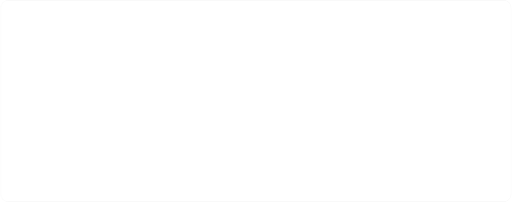
t = 0.00 s
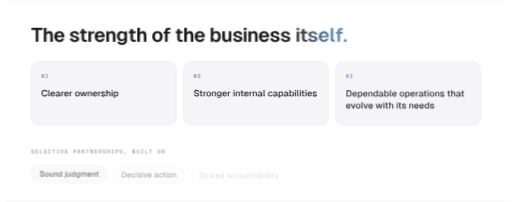
t = 1.30 s
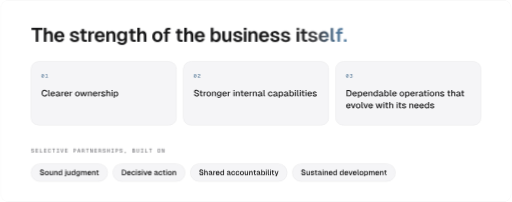
t = 3.30 s
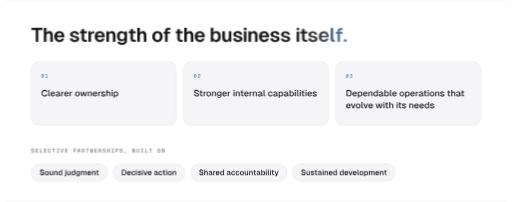
t = 4.50 s
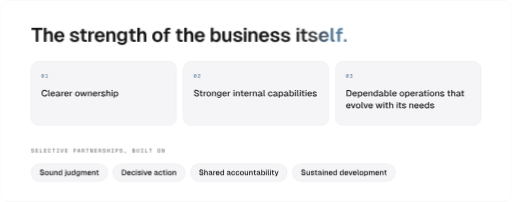
t = 6.30 s
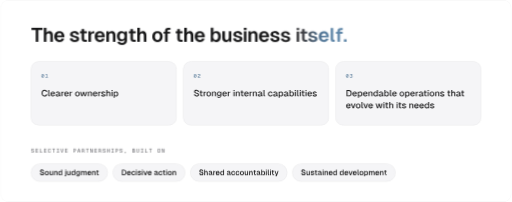
t = 7.88 s

The animated SVG that drew these frames (rendered in a browser with its animation timeline set to each time). Animation: 1 SMIL element (animateTransform=1), 3 CSS @keyframes rules; one cycle of 9.30 s, repeats indefinitely.

<svg xmlns="http://www.w3.org/2000/svg" width="1200" height="474" viewBox="0 0 1200 474" role="img" aria-label="Progress is measured by the strength of the business itself: clearer ownership, stronger internal capabilities, dependable operations that evolve with its needs. M1D0 is selective in its partnerships, working with businesses that value sound judgment, decisive action, shared accountability, sustained development."><title>Progress is measured by the strength of the business itself: clearer ownership, stronger internal capabilities, dependable operations that evolve with its needs. M1D0 is selective in its partnerships, working with businesses that value sound judgment, decisive action, shared accountability, sustained development.</title><style>
.fadein { animation: fadein .9s ease both; } .draw { stroke-dasharray: var(--len); stroke-dashoffset: var(--len); animation: draw 1.8s cubic-bezier(.6,0,.2,1) .3s forwards; }
.breathe { animation: breathe 8s ease-in-out infinite; }
@keyframes fadein { from { opacity: 0; transform: translateY(8px); } to { opacity: 1; transform: none; } }
@keyframes draw { to { stroke-dashoffset: 0; } } @keyframes breathe { 0%,100% { opacity: .7; } 50% { opacity: 1; } }
@media (prefers-reduced-motion: reduce) { .fadein,.breathe { animation: none; } .draw { animation: none; stroke-dashoffset: 0; } }
</style><defs><radialGradient id="op10gl" cx=".5" cy="1" r=".75"><stop offset="0" stop-color="#779DBD" stop-opacity="0.1"/><stop offset="1" stop-color="#779DBD" stop-opacity="0"/></radialGradient><path id="qsans600T" d="M588 710H26V595H241V0H373V595H588Z"/><path id="qsans600h" d="M70 710V0H200V296C200 384 240 433 311 433C379 433 402 384 402 296V0H531V341C531 456 469 542 353 542C290 542 232 519 200 462V710Z"/><path id="qsans600e" d="M42 265C42 97 146 -12 304 -12C419 -12 515 51 546 153L414 163C395 117 352 90 304 90C229 90 183 142 177 230H554L553 262C551 450 440 542 304 542C146 542 42 433 42 265ZM179 316C189 393 234 440 304 440C360 440 410 406 420 316Z"/><path id="qsans600s" d="M382 361 513 367C496 475 407 543 282 543C141 543 54 479 54 375C54 275 143 242 273 216C327 204 385 196 386 145C386 102 333 86 291 86C224 86 183 120 173 175L42 168C50 56 148 -12 293 -12C417 -12 519 37 519 142C519 244 438 282 294 306C242 315 189 334 188 377C187 419 226 445 275 445C325 445 373 413 382 361Z"/><path id="qsans600t" d="M128 650V530H45V430H128V163C128 55 187 0 296 0H398V101H318C278 101 258 122 258 163V430H398V530H258V650Z"/><path id="qsans600r" d="M70 530V0H200V302C200 387 235 429 320 429H371V530H321C253 530 214 496 194 427L191 530Z"/><path id="qsans600n" d="M70 530V0H200V300C200 388 240 437 311 437C379 437 402 388 402 300V0H531V341C531 460 467 542 350 542C279 542 219 514 190 444L187 530Z"/><path id="qsans600g" d="M273 26C339 26 397 58 423 110V43C423 -28 377 -65 299 -65C245 -65 206 -41 189 -2L56 -11C85 -102 177 -162 298 -162C448 -162 553 -81 553 60V530H426V449C399 507 341 542 272 542C135 542 42 436 42 279C42 128 135 26 273 26ZM175 280C175 378 223 439 301 439C379 439 428 378 427 280C426 183 378 122 301 122C225 122 175 183 175 280Z"/><path id="qsans600o" d="M304 -12C462 -12 566 97 566 265C566 433 462 542 304 542C146 542 42 433 42 265C42 97 146 -12 304 -12ZM175 265C175 374 222 437 304 437C386 437 433 374 433 265C433 156 386 93 304 93C222 93 175 156 175 265Z"/><path id="qsans600f" d="M126 543V515H50V415H126V0H255V415H388V515H255V543C255 584 278 609 312 609H396V710H296C179 710 126 650 126 543Z"/><path id="qsans600b" d="M70 710V0H193L196 75C225 21 286 -12 358 -12C496 -12 582 95 582 265C582 435 496 542 358 542C290 542 230 511 200 459V710ZM191 265C191 373 242 441 320 441C399 441 449 373 449 265C449 160 398 92 320 92C241 92 191 160 191 265Z"/><path id="qsans600u" d="M527 0V530H397V231C397 142 357 93 289 93C223 93 200 142 200 231V530H70V189C70 70 134 -12 249 -12C318 -12 377 15 406 85L408 0Z"/><path id="qsans600i" d="M70 530V0H200V530ZM68 604H202V710H68Z"/><path id="qgmono500zero" d="M124 106 396 609 476 604 204 101ZM300 -16Q222 -16 165.0 29.0Q108 74 78.0 157.0Q48 240 48 354Q48 469 78.0 552.0Q108 635 165.0 680.5Q222 726 300 726Q379 726 435.5 680.5Q492 635 522.0 552.0Q552 469 552 354Q552 240 522.0 157.0Q492 74 435.5 29.0Q379 -16 300 -16ZM300 82Q345 82 376.5 114.5Q408 147 425.5 208.0Q443 269 443 354Q443 441 425.5 502.0Q408 563 376.5 595.5Q345 628 300 628Q256 628 224.0 595.5Q192 563 174.5 502.0Q157 441 157 354Q157 269 174.5 208.0Q192 147 224.0 114.5Q256 82 300 82Z"/><path id="qgmono500one" d="M273 0V506H91V595H181Q220 595 244.0 606.5Q268 618 279.0 643.0Q290 668 290 710H378V0ZM56 0V99H544V0Z"/><path id="qsans500C" d="M669 241 553 247C534 143 470 84 374 84C225 84 160 208 160 354C160 501 224 626 374 626C465 626 528 572 549 477L664 483C633 631 530 726 375 726C168 726 46 562 46 354C46 147 168 -16 375 -16C541 -16 642 85 669 241Z"/><path id="qsans500l" d="M75 710V119C75 46 123 0 194 0H261V88H218C194 88 183 100 183 123V710Z"/><path id="qsans500e" d="M44 265C44 96 144 -12 297 -12C405 -12 498 51 530 152L418 160C396 110 349 80 297 80C214 80 164 137 158 234H537V269C531 458 423 542 297 542C144 542 44 434 44 265ZM159 315C171 400 220 450 297 450C356 450 411 415 424 315Z"/><path id="qsans500a" d="M53 371 164 364C179 423 219 454 280 454C357 454 395 414 396 329L245 300C123 276 44 245 44 139C44 45 129 -12 235 -12C323 -12 382 31 405 81C410 7 476 -1 524 0H558V85H536C515 85 504 94 504 120V317C504 462 425 542 280 542C158 542 74 478 53 371ZM156 141C156 208 214 214 286 227L398 247V242C398 128 337 71 258 71C189 71 156 103 156 141Z"/><path id="qsans500r" d="M75 530V0H183V309C183 397 219 442 302 442H353V530H303C235 530 195 499 177 432L174 530Z"/><path id="qsans500o" d="M297 -12C450 -12 550 96 550 265C550 434 450 542 297 542C144 542 44 434 44 265C44 96 144 -12 297 -12ZM156 265C156 380 207 449 297 449C387 449 438 380 438 265C438 150 387 81 297 81C207 81 156 150 156 265Z"/><path id="qsans500w" d="M466 530H364L247 122L131 530H22L184 0H304L415 377L526 0H646L808 530H699L583 122Z"/><path id="qsans500n" d="M75 530V0H183V308C183 401 231 451 308 451C381 451 409 401 409 308V0H517V341C517 457 456 542 336 542C264 542 203 511 175 439L172 530Z"/><path id="qsans500s" d="M383 363 494 369C476 475 388 542 273 542C141 542 57 479 57 375C57 273 154 243 266 219C323 206 390 200 390 143C390 94 330 78 284 78C211 78 165 115 155 174L44 167C52 56 149 -12 285 -12C397 -12 502 34 502 138C502 242 417 278 285 302C231 312 170 331 169 379C168 425 211 452 265 452C319 452 372 419 383 363Z"/><path id="qsans500h" d="M75 710V0H183V303C183 396 231 446 308 446C381 446 409 396 409 303V0H517V341C517 454 457 542 338 542C274 542 214 518 183 459V710Z"/><path id="qsans500i" d="M75 530V0H183V530ZM73 608H185V710H73Z"/><path id="qsans500p" d="M75 -150H183V72C213 17 267 -12 339 -12C495 -12 567 116 567 265C567 414 495 542 339 542C263 542 207 510 178 451L175 530H75ZM173 265C173 359 215 449 313 449C412 449 454 360 454 265C454 170 413 81 313 81C215 81 173 171 173 265Z"/><path id="qgmono500two" d="M48 0Q48 79 71.0 141.0Q94 203 152.5 257.5Q211 312 315 367Q360 390 388.0 411.0Q416 432 429.0 456.0Q442 480 442 514Q442 549 428.0 574.0Q414 599 386.0 613.5Q358 628 316 628Q248 628 209.5 592.0Q171 556 161 489L52 496Q63 601 131.0 663.5Q199 726 316 726Q392 726 444.5 700.0Q497 674 524.0 627.0Q551 580 551 518Q551 463 533.0 423.0Q515 383 473.0 349.0Q431 315 358 276Q297 243 256.5 211.5Q216 180 195.5 151.5Q175 123 173 99H552V0Z"/><path id="qsans500S" d="M169 236 56 229C68 83 184 -12 346 -12C482 -12 603 59 603 192C603 302 500 368 362 403C279 425 185 447 184 525C183 587 238 626 313 626C403 626 465 572 477 489L589 495C574 630 470 726 315 726C171 726 71 649 71 526C71 411 174 352 302 321C433 288 489 249 490 184C490 120 435 88 352 88C248 88 186 147 169 236Z"/><path id="qsans500t" d="M130 650V530H50V442H130V153C130 53 186 0 289 0H378V88H299C259 88 238 110 238 153V442H379V530H238V650Z"/><path id="qsans500g" d="M277 27C343 27 402 61 427 114V37C427 -35 377 -72 291 -72C231 -72 189 -46 170 -2L59 -9C86 -102 174 -162 290 -162C435 -162 535 -84 535 56V530H431V448C406 507 347 542 276 542C139 542 44 436 44 282C44 131 140 27 277 27ZM156 283C156 385 209 449 294 449C379 449 432 385 430 283C429 180 376 116 294 116C209 116 156 180 156 283Z"/><path id="qsans500c" d="M419 344 531 350C517 469 415 542 297 542C144 542 44 434 44 265C44 96 144 -12 297 -12C419 -12 519 65 535 189L422 195C411 122 360 81 297 81C207 81 156 150 156 265C156 380 207 449 297 449C357 449 409 410 419 344Z"/><path id="qsans500b" d="M75 710V0H175L178 75C208 21 270 -12 343 -12C481 -12 567 95 567 265C567 435 481 542 343 542C273 542 213 511 183 460V710ZM175 265C175 380 229 452 315 452C401 452 456 380 456 265C456 152 400 81 315 81C229 81 175 152 175 265Z"/><path id="qgmono500three" d="M294 -16Q177 -16 115.0 40.0Q53 96 48 187L155 194Q161 133 199.5 107.5Q238 82 295 82Q334 82 368.0 94.0Q402 106 422.5 132.0Q443 158 443 202Q443 245 424.5 273.0Q406 301 372.5 314.5Q339 328 296 328H241V422H296Q330 422 358.0 432.0Q386 442 402.5 465.0Q419 488 419 524Q419 576 387.5 602.0Q356 628 298 628Q238 628 207.5 603.0Q177 578 170 534L62 541Q73 624 133.5 675.0Q194 726 299 726Q369 726 420.5 702.5Q472 679 500.0 636.0Q528 593 528 533Q528 467 486.5 426.5Q445 386 366 371V390Q452 380 502.0 328.5Q552 277 552 199Q552 131 519.5 83.0Q487 35 428.5 9.5Q370 -16 294 -16Z"/><path id="qsans500D" d="M314 710H86V0H320C540 0 662 127 662 354C662 582 537 710 314 710ZM196 100V610H314C472 610 549 526 549 354C549 184 472 100 314 100Z"/><path id="qsans500d" d="M536 710H428V460C398 511 338 542 268 542C130 542 44 435 44 265C44 95 130 -12 268 -12C341 -12 403 21 433 75L436 0H536ZM155 265C155 380 210 452 296 452C382 452 436 380 436 265C436 152 382 81 296 81C211 81 155 152 155 265Z"/><path id="qsans500v" d="M540 530H427L281 110L135 530H22L216 0H346Z"/><path id="qgmono500S" d="M309 -16Q232 -16 174.5 15.0Q117 46 83.0 101.5Q49 157 43 231L151 238Q158 187 179.0 152.0Q200 117 234.0 99.5Q268 82 313 82Q357 82 387.0 93.5Q417 105 433.0 127.0Q449 149 449 181Q449 213 434.0 236.0Q419 259 380.0 278.5Q341 298 266 319Q193 339 147.0 364.5Q101 390 80.0 427.5Q59 465 59 520Q59 581 87.5 627.5Q116 674 169.5 700.0Q223 726 298 726Q372 726 424.5 697.0Q477 668 507.5 616.5Q538 565 545 496L437 490Q432 531 414.5 562.0Q397 593 367.0 610.5Q337 628 295 628Q236 628 201.5 600.0Q167 572 167 525Q167 495 181.0 474.5Q195 454 230.0 438.5Q265 423 328 405Q413 382 463.0 351.5Q513 321 535.0 280.0Q557 239 557 181Q557 123 526.0 78.0Q495 33 439.5 8.5Q384 -16 309 -16Z"/><path id="qgmono500E" d="M88 0V710H524V611H193V404H512V308H193V99H532V0Z"/><path id="qgmono500L" d="M98 0V710H203V40L139 99H542V0Z"/><path id="qgmono500C" d="M303 -16Q217 -16 157.5 29.0Q98 74 67.0 157.0Q36 240 36 354Q36 469 67.0 552.0Q98 635 157.5 680.5Q217 726 303 726Q400 726 466.5 662.0Q533 598 554 483L444 477Q429 551 391.5 589.5Q354 628 303 628Q251 628 216.0 596.0Q181 564 163.0 503.0Q145 442 145 354Q145 267 163.0 206.5Q181 146 216.0 114.0Q251 82 303 82Q358 82 397.0 124.0Q436 166 449 247L558 242Q540 120 473.0 52.0Q406 -16 303 -16Z"/><path id="qgmono500T" d="M248 0V611H40V710H560V611H352V0Z"/><path id="qgmono500I" d="M78 0V99H248V611H78V710H522V611H352V99H522V0Z"/><path id="qgmono500V" d="M238 0 27 710H138L316 85H284L462 710H573L362 0Z"/><path id="qgmono500P" d="M86 0V710H306Q380 710 435.5 683.0Q491 656 521.5 606.5Q552 557 552 489Q552 421 521.5 371.5Q491 322 435.5 295.5Q380 269 306 269H191V0ZM191 368H295Q371 368 407.0 399.0Q443 430 443 489Q443 549 407.0 580.0Q371 611 295 611H191Z"/><path id="qgmono500A" d="M24 0 232 710H368L576 0H467L300 601L133 0ZM140 185 172 282H428L460 185Z"/><path id="qgmono500R" d="M67 0V710H288Q401 710 465.5 653.0Q530 596 530 498Q530 447 507.5 408.0Q485 369 448.5 347.0Q412 325 371 322L367 334Q441 331 477.5 300.5Q514 270 520 202L538 0H433L417 182Q414 217 402.0 238.0Q390 259 365.0 268.0Q340 277 296 277H172V0ZM172 375H286Q352 375 387.0 406.0Q422 437 422 493Q422 550 387.0 580.5Q352 611 286 611H172Z"/><path id="qgmono500N" d="M68 0V710H196L447 107L429 103V710H532V0H404L153 603L171 608V0Z"/><path id="qgmono500H" d="M56 0V710H161V368L114 406H486L439 368V710H544V0H439V346L486 308H114L161 346V0Z"/><path id="qgmono500comma" d="M236 -162 292 0H234V132H366V11L304 -162Z"/><path id="qgmono500B" d="M83 0V710H289Q406 710 467.0 659.0Q528 608 528 517Q528 473 508.0 438.5Q488 404 449.5 383.5Q411 363 358 362V368Q423 368 467.5 346.5Q512 325 535.0 286.5Q558 248 558 197Q558 103 493.5 51.5Q429 0 313 0ZM188 98H314Q383 98 416.0 125.5Q449 153 449 202Q449 254 414.5 283.0Q380 312 314 312H188ZM188 409H291Q357 409 388.0 435.5Q419 462 419 510Q419 559 388.0 585.5Q357 612 291 612H188Z"/><path id="qgmono500U" d="M300 -16Q186 -16 122.0 54.0Q58 124 58 247V710H163V243Q163 165 198.0 123.5Q233 82 300 82Q367 82 402.0 123.5Q437 165 437 243V710H542V247Q542 124 478.0 54.0Q414 -16 300 -16Z"/><path id="qgmono500O" d="M300 -16Q215 -16 156.5 27.0Q98 70 67.0 153.0Q36 236 36 354Q36 474 67.0 557.0Q98 640 156.5 683.0Q215 726 300 726Q385 726 444.0 683.0Q503 640 533.5 557.0Q564 474 564 354Q564 236 533.5 153.0Q503 70 444.0 27.0Q385 -16 300 -16ZM300 82Q350 82 384.5 112.0Q419 142 437.0 203.0Q455 264 455 354Q455 444 437.0 505.5Q419 567 384.5 597.5Q350 628 300 628Q250 628 215.5 597.5Q181 567 163.0 505.5Q145 444 145 354Q145 264 163.0 203.0Q181 142 215.5 112.0Q250 82 300 82Z"/><path id="qsans500u" d="M511 0V530H404V222C404 129 356 79 281 79C210 79 183 129 183 222V530H75V189C75 73 136 -12 253 -12C321 -12 382 17 410 85L411 0Z"/><path id="qsans500j" d="M209 7V530H102V7C102 -35 79 -62 44 -62H-4V-150H61C160 -150 209 -91 209 7ZM99 608H211V710H99Z"/><path id="qsans500m" d="M75 530V0H183V308C183 399 225 451 299 451C358 451 392 400 392 308V0H494V308C494 400 535 451 610 451C670 451 703 401 703 308V0H810V341C810 470 746 542 639 542C559 542 504 504 480 432C457 502 402 542 326 542C255 542 201 506 176 444L172 530Z"/><path id="qsans500y" d="M22 530 214 16H247L230 -28C220 -53 205 -63 177 -63H114V-150H193C259 -150 299 -122 321 -62L533 530H425L280 114L131 530Z"/><clipPath id="op10fr"><rect width="1200" height="474" rx="18"/></clipPath><linearGradient id="op10g1" gradientUnits="userSpaceOnUse" x1="692.2" y1="0" x2="814.8" y2="0" spreadMethod="pad"><stop offset="0" stop-color="#161617"/><stop offset="0.42" stop-color="#3C3C40"/><stop offset="0.78" stop-color="#4E7394"/><stop offset="1" stop-color="#5E86A8"/><animateTransform attributeName="gradientTransform" type="translate" values="-39 0;7 0;-39 0" dur="9s" repeatCount="indefinite" calcMode="spline" keyTimes="0;.5;1" keySplines=".45 0 .55 1;.45 0 .55 1"/></linearGradient></defs><g clip-path="url(#op10fr)"><rect width="1200" height="474" fill="#FFFFFF"/><g transform="translate(0 -52)"><g class="fadein" style="animation-delay:0.20s"><g  fill="#161617" transform="scale(0.046 -0.046)"><use href="#qsans600T" x="1565" y="-3261"/><use href="#qsans600h" x="2150" y="-3261"/><use href="#qsans600e" x="2716" y="-3261"/><use href="#qsans600s" x="3504" y="-3261"/><use href="#qsans600t" x="4018" y="-3261"/><use href="#qsans600r" x="4427" y="-3261"/><use href="#qsans600e" x="4777" y="-3261"/><use href="#qsans600n" x="5343" y="-3261"/><use href="#qsans600g" x="5909" y="-3261"/><use href="#qsans600t" x="6510" y="-3261"/><use href="#qsans600h" x="6919" y="-3261"/><use href="#qsans600o" x="7713" y="-3261"/><use href="#qsans600f" x="8279" y="-3261"/><use href="#qsans600t" x="8903" y="-3261"/><use href="#qsans600h" x="9313" y="-3261"/><use href="#qsans600e" x="9878" y="-3261"/><use href="#qsans600b" x="10666" y="-3261"/><use href="#qsans600u" x="11258" y="-3261"/><use href="#qsans600s" x="11833" y="-3261"/><use href="#qsans600i" x="12357" y="-3261"/><use href="#qsans600n" x="12591" y="-3261"/><use href="#qsans600e" x="13157" y="-3261"/><use href="#qsans600s" x="13731" y="-3261"/><use href="#qsans600s" x="14271" y="-3261"/></g><path  fill="url(#op10g1)" d="M695.4 125.6V150H701.4V125.6ZM695.3 122.2H701.5V117.3H695.3ZM708.1 120.1V125.6H704.2V130.2H708.1V142.5C708.1 147.5 710.8 150 715.8 150H720.5V145.4H716.8C715 145.4 714 144.4 714 142.5V130.2H720.5V125.6H714V120.1ZM738.1 133.4 744.1 133.1C743.3 128.2 739.2 125 733.5 125C727 125 723 128 723 132.8C723 137.3 727.1 138.9 733.1 140.1C735.6 140.6 738.2 141 738.3 143.3C738.3 145.3 735.8 146 733.9 146C730.8 146 728.9 144.5 728.5 141.9L722.5 142.3C722.8 147.4 727.3 150.6 734 150.6C739.7 150.6 744.4 148.3 744.4 143.5C744.4 138.8 740.7 137 734 135.9C731.7 135.5 729.2 134.6 729.2 132.7C729.1 130.7 730.9 129.5 733.2 129.5C735.5 129.5 737.7 131 738.1 133.4ZM747.4 137.8C747.4 145.5 752.2 150.6 759.4 150.6C764.7 150.6 769.1 147.7 770.6 143L764.5 142.5C763.6 144.6 761.6 145.9 759.4 145.9C756 145.9 753.9 143.5 753.6 139.4H770.9L770.9 137.9C770.8 129.3 765.7 125.1 759.4 125.1C752.2 125.1 747.4 130.1 747.4 137.8ZM753.7 135.5C754.1 131.9 756.2 129.8 759.4 129.8C762 129.8 764.3 131.3 764.8 135.5ZM775.2 117.3V143.9C775.2 147.7 777.7 150 781.3 150H784.7V145.4H782.9C781.7 145.4 781.2 144.8 781.2 143.6V117.3ZM791.2 125V126.3H787.7V130.9H791.2V150H797.2V130.9H803.3V126.3H797.2V125C797.2 123.1 798.2 122 799.8 122H803.6V117.3H799C793.7 117.3 791.2 120.1 791.2 125ZM806.3 143.7V150H812.9V143.7Z"/></g><g class="fadein" style="animation-delay:0.40s"><rect x="72.0" y="196.0" width="341.3" height="150.0" rx="18" fill="#F5F5F7" fill-opacity="1" stroke="#000000" stroke-opacity="0.09"/><g  fill="#4E7394" transform="scale(0.012 -0.012)"><use href="#qgmono500zero" x="8000" y="-19500"/><use href="#qgmono500one" x="8760" y="-19500"/></g><g  fill="#161617" transform="scale(0.021 -0.021)"><use href="#qsans500C" x="4571" y="-13238"/><use href="#qsans500l" x="5282" y="-13238"/><use href="#qsans500e" x="5572" y="-13238"/><use href="#qsans500a" x="6160" y="-13238"/><use href="#qsans500r" x="6743" y="-13238"/><use href="#qsans500e" x="7101" y="-13238"/><use href="#qsans500r" x="7677" y="-13238"/><use href="#qsans500o" x="8318" y="-13238"/><use href="#qsans500w" x="8886" y="-13238"/><use href="#qsans500n" x="9716" y="-13238"/><use href="#qsans500e" x="10294" y="-13238"/><use href="#qsans500r" x="10870" y="-13238"/><use href="#qsans500s" x="11228" y="-13238"/><use href="#qsans500h" x="11768" y="-13238"/><use href="#qsans500i" x="12360" y="-13238"/><use href="#qsans500p" x="12604" y="-13238"/></g></g><g class="fadein" style="animation-delay:0.55s"><rect x="429.3" y="196.0" width="341.3" height="150.0" rx="18" fill="#F5F5F7" fill-opacity="1" stroke="#000000" stroke-opacity="0.09"/><g  fill="#4E7394" transform="scale(0.012 -0.012)"><use href="#qgmono500zero" x="37778" y="-19500"/><use href="#qgmono500two" x="38538" y="-19500"/></g><g  fill="#161617" transform="scale(0.021 -0.021)"><use href="#qsans500S" x="21587" y="-13238"/><use href="#qsans500t" x="22210" y="-13238"/><use href="#qsans500r" x="22624" y="-13238"/><use href="#qsans500o" x="22982" y="-13238"/><use href="#qsans500n" x="23570" y="-13238"/><use href="#qsans500g" x="24148" y="-13238"/><use href="#qsans500e" x="24759" y="-13238"/><use href="#qsans500r" x="25335" y="-13238"/><use href="#qsans500i" x="25976" y="-13238"/><use href="#qsans500n" x="26220" y="-13238"/><use href="#qsans500t" x="26790" y="-13238"/><use href="#qsans500e" x="27190" y="-13238"/><use href="#qsans500r" x="27766" y="-13238"/><use href="#qsans500n" x="28137" y="-13238"/><use href="#qsans500a" x="28729" y="-13238"/><use href="#qsans500l" x="29319" y="-13238"/><use href="#qsans500c" x="29861" y="-13238"/><use href="#qsans500a" x="30436" y="-13238"/><use href="#qsans500p" x="31019" y="-13238"/><use href="#qsans500a" x="31636" y="-13238"/><use href="#qsans500b" x="32226" y="-13238"/><use href="#qsans500i" x="32819" y="-13238"/><use href="#qsans500l" x="33077" y="-13238"/><use href="#qsans500i" x="33376" y="-13238"/><use href="#qsans500t" x="33598" y="-13238"/><use href="#qsans500i" x="34012" y="-13238"/><use href="#qsans500e" x="34269" y="-13238"/><use href="#qsans500s" x="34851" y="-13238"/></g></g><g class="fadein" style="animation-delay:0.70s"><rect x="786.7" y="196.0" width="341.3" height="150.0" rx="18" fill="#F5F5F7" fill-opacity="1" stroke="#000000" stroke-opacity="0.09"/><g  fill="#4E7394" transform="scale(0.012 -0.012)"><use href="#qgmono500zero" x="67556" y="-19500"/><use href="#qgmono500three" x="68316" y="-19500"/></g><g  fill="#161617" transform="scale(0.021 -0.021)"><use href="#qsans500D" x="38603" y="-13238"/><use href="#qsans500e" x="39311" y="-13238"/><use href="#qsans500p" x="39887" y="-13238"/><use href="#qsans500e" x="40498" y="-13238"/><use href="#qsans500n" x="41074" y="-13238"/><use href="#qsans500d" x="41652" y="-13238"/><use href="#qsans500a" x="42263" y="-13238"/><use href="#qsans500b" x="42853" y="-13238"/><use href="#qsans500l" x="43464" y="-13238"/><use href="#qsans500e" x="43754" y="-13238"/><use href="#qsans500o" x="44579" y="-13238"/><use href="#qsans500p" x="45167" y="-13238"/><use href="#qsans500e" x="45778" y="-13238"/><use href="#qsans500r" x="46354" y="-13238"/><use href="#qsans500a" x="46733" y="-13238"/><use href="#qsans500t" x="47276" y="-13238"/><use href="#qsans500i" x="47690" y="-13238"/><use href="#qsans500o" x="47947" y="-13238"/><use href="#qsans500n" x="48535" y="-13238"/><use href="#qsans500s" x="49113" y="-13238"/><use href="#qsans500t" x="49902" y="-13238"/><use href="#qsans500h" x="50316" y="-13238"/><use href="#qsans500a" x="50908" y="-13238"/><use href="#qsans500t" x="51451" y="-13238"/></g><g  fill="#161617" transform="scale(0.021 -0.021)"><use href="#qsans500e" x="38603" y="-14571"/><use href="#qsans500v" x="39159" y="-14571"/><use href="#qsans500o" x="39695" y="-14571"/><use href="#qsans500l" x="40289" y="-14571"/><use href="#qsans500v" x="40559" y="-14571"/><use href="#qsans500e" x="41095" y="-14571"/><use href="#qsans500w" x="41920" y="-14571"/><use href="#qsans500i" x="42750" y="-14571"/><use href="#qsans500t" x="42972" y="-14571"/><use href="#qsans500h" x="43386" y="-14571"/><use href="#qsans500i" x="44221" y="-14571"/><use href="#qsans500t" x="44443" y="-14571"/><use href="#qsans500s" x="44843" y="-14571"/><use href="#qsans500n" x="45632" y="-14571"/><use href="#qsans500e" x="46210" y="-14571"/><use href="#qsans500e" x="46792" y="-14571"/><use href="#qsans500d" x="47374" y="-14571"/><use href="#qsans500s" x="47984" y="-14571"/></g></g><g class="fadein" style="animation-delay:0.90s"><g  fill="#6E6E73" transform="scale(0.013 -0.013)"><use href="#qgmono500S" x="5538" y="-31538"/><use href="#qgmono500E" x="6298" y="-31538"/><use href="#qgmono500L" x="7058" y="-31538"/><use href="#qgmono500E" x="7818" y="-31538"/><use href="#qgmono500C" x="8578" y="-31538"/><use href="#qgmono500T" x="9338" y="-31538"/><use href="#qgmono500I" x="10098" y="-31538"/><use href="#qgmono500V" x="10858" y="-31538"/><use href="#qgmono500E" x="11618" y="-31538"/><use href="#qgmono500P" x="13138" y="-31538"/><use href="#qgmono500A" x="13898" y="-31538"/><use href="#qgmono500R" x="14658" y="-31538"/><use href="#qgmono500T" x="15418" y="-31538"/><use href="#qgmono500N" x="16178" y="-31538"/><use href="#qgmono500E" x="16938" y="-31538"/><use href="#qgmono500R" x="17698" y="-31538"/><use href="#qgmono500S" x="18458" y="-31538"/><use href="#qgmono500H" x="19218" y="-31538"/><use href="#qgmono500I" x="19978" y="-31538"/><use href="#qgmono500P" x="20738" y="-31538"/><use href="#qgmono500S" x="21498" y="-31538"/><use href="#qgmono500comma" x="22258" y="-31538"/><use href="#qgmono500B" x="23778" y="-31538"/><use href="#qgmono500U" x="24538" y="-31538"/><use href="#qgmono500I" x="25298" y="-31538"/><use href="#qgmono500L" x="26058" y="-31538"/><use href="#qgmono500T" x="26818" y="-31538"/><use href="#qgmono500O" x="28338" y="-31538"/><use href="#qgmono500N" x="29098" y="-31538"/></g></g><g class="fadein" style="animation-delay:1.00s"><rect x="72.0" y="436" width="179.8" height="42" rx="21" fill="#F5F5F7" stroke="#000000" stroke-opacity="0.09"/><g  fill="#161617" transform="scale(0.018 -0.018)"><use href="#qsans500S" x="5111" y="-25722"/><use href="#qsans500o" x="5770" y="-25722"/><use href="#qsans500u" x="6353" y="-25722"/><use href="#qsans500n" x="6940" y="-25722"/><use href="#qsans500d" x="7518" y="-25722"/><use href="#qsans500j" x="8372" y="-25722"/><use href="#qsans500u" x="8637" y="-25722"/><use href="#qsans500d" x="9224" y="-25722"/><use href="#qsans500g" x="9834" y="-25722"/><use href="#qsans500m" x="10445" y="-25722"/><use href="#qsans500e" x="11316" y="-25722"/><use href="#qsans500n" x="11892" y="-25722"/><use href="#qsans500t" x="12462" y="-25722"/></g></g><g class="fadein" style="animation-delay:1.10s"><rect x="263.8" y="436" width="169.9" height="42" rx="21" fill="#F5F5F7" stroke="#000000" stroke-opacity="0.09"/><g  fill="#161617" transform="scale(0.018 -0.018)"><use href="#qsans500D" x="15765" y="-25722"/><use href="#qsans500e" x="16473" y="-25722"/><use href="#qsans500c" x="17055" y="-25722"/><use href="#qsans500i" x="17606" y="-25722"/><use href="#qsans500s" x="17863" y="-25722"/><use href="#qsans500i" x="18391" y="-25722"/><use href="#qsans500v" x="18649" y="-25722"/><use href="#qsans500e" x="19185" y="-25722"/><use href="#qsans500a" x="20010" y="-25722"/><use href="#qsans500c" x="20591" y="-25722"/><use href="#qsans500t" x="21131" y="-25722"/><use href="#qsans500i" x="21545" y="-25722"/><use href="#qsans500o" x="21802" y="-25722"/><use href="#qsans500n" x="22390" y="-25722"/></g></g><g class="fadein" style="animation-delay:1.20s"><rect x="445.7" y="436" width="227.4" height="42" rx="21" fill="#F5F5F7" stroke="#000000" stroke-opacity="0.09"/><g  fill="#161617" transform="scale(0.018 -0.018)"><use href="#qsans500S" x="25871" y="-25722"/><use href="#qsans500h" x="26511" y="-25722"/><use href="#qsans500a" x="27103" y="-25722"/><use href="#qsans500r" x="27686" y="-25722"/><use href="#qsans500e" x="28044" y="-25722"/><use href="#qsans500d" x="28626" y="-25722"/><use href="#qsans500a" x="29480" y="-25722"/><use href="#qsans500c" x="30061" y="-25722"/><use href="#qsans500c" x="30630" y="-25722"/><use href="#qsans500o" x="31199" y="-25722"/><use href="#qsans500u" x="31782" y="-25722"/><use href="#qsans500n" x="32369" y="-25722"/><use href="#qsans500t" x="32939" y="-25722"/><use href="#qsans500a" x="33353" y="-25722"/><use href="#qsans500b" x="33943" y="-25722"/><use href="#qsans500i" x="34536" y="-25722"/><use href="#qsans500l" x="34794" y="-25722"/><use href="#qsans500i" x="35093" y="-25722"/><use href="#qsans500t" x="35315" y="-25722"/><use href="#qsans500y" x="35729" y="-25722"/></g></g><g class="fadein" style="animation-delay:1.30s"><rect x="685.1" y="436" width="242.0" height="42" rx="21" fill="#F5F5F7" stroke="#000000" stroke-opacity="0.09"/><g  fill="#161617" transform="scale(0.018 -0.018)"><use href="#qsans500S" x="39173" y="-25722"/><use href="#qsans500u" x="39832" y="-25722"/><use href="#qsans500s" x="40419" y="-25722"/><use href="#qsans500t" x="40936" y="-25722"/><use href="#qsans500a" x="41350" y="-25722"/><use href="#qsans500i" x="41940" y="-25722"/><use href="#qsans500n" x="42184" y="-25722"/><use href="#qsans500e" x="42762" y="-25722"/><use href="#qsans500d" x="43344" y="-25722"/><use href="#qsans500d" x="44198" y="-25722"/><use href="#qsans500e" x="44808" y="-25722"/><use href="#qsans500v" x="45364" y="-25722"/><use href="#qsans500e" x="45900" y="-25722"/><use href="#qsans500l" x="46482" y="-25722"/><use href="#qsans500o" x="46772" y="-25722"/><use href="#qsans500p" x="47360" y="-25722"/><use href="#qsans500m" x="47965" y="-25722"/><use href="#qsans500e" x="48836" y="-25722"/><use href="#qsans500n" x="49412" y="-25722"/><use href="#qsans500t" x="49982" y="-25722"/></g></g></g><rect x=".5" y=".5" width="1199" height="473" rx="18" fill="none" stroke="#000000" stroke-opacity="0.09"/></g></svg>
